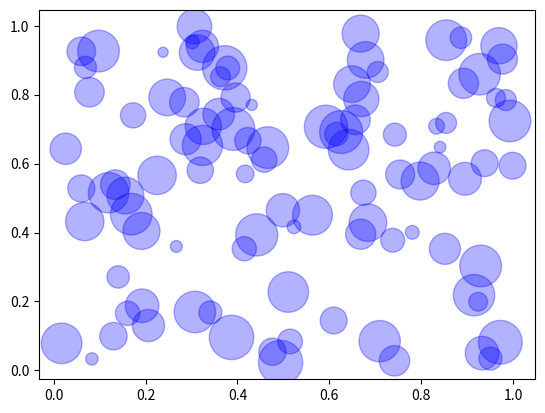

The matplotlib source for this figure:
import matplotlib.pyplot as plt
import numpy as np

X, Y = np.random.rand(100), np.random.rand(100)  # ランダムな配列を作る
V = np.random.rand(100) * 1000 + 50  # サイズを決めるデータの配列
plt.scatter(X, Y, s=V, c="b", alpha=0.3, linewidths=1, edgecolors="b")  # グラフを描く
plt.show()
